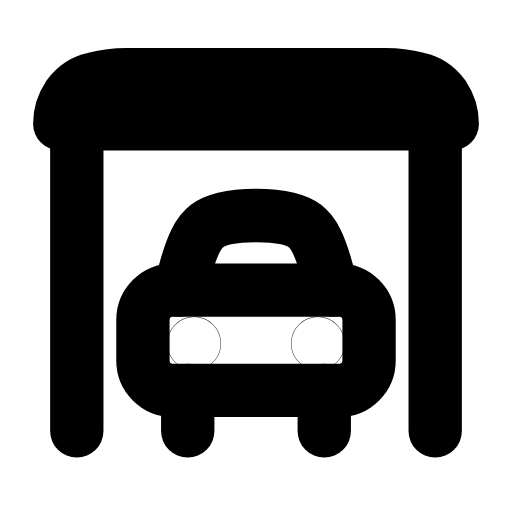
t = 0.00 s
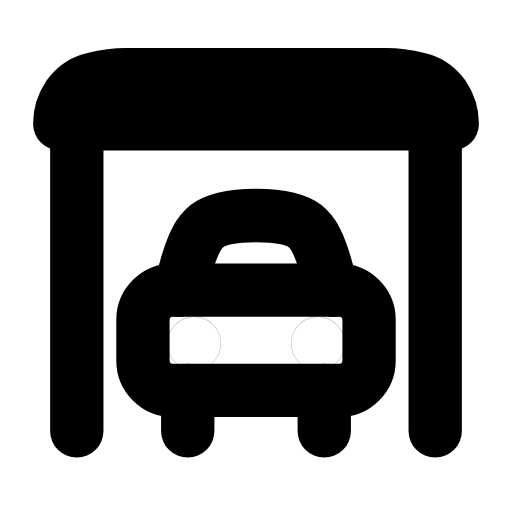
t = 0.28 s
t = 0.52 s: frame unchanged from t = 0.00 s, image omitted
t = 0.80 s: frame unchanged from t = 0.00 s, image omitted
t = 1.09 s: frame unchanged from t = 0.00 s, image omitted
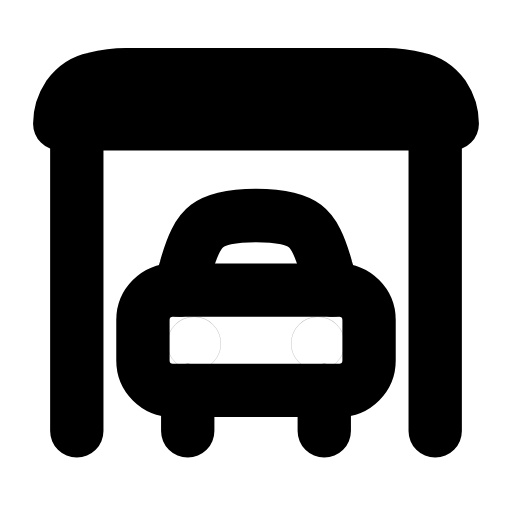
t = 1.37 s

The animated SVG that drew these frames (rendered in a browser with its animation timeline set to each time). Animation: 2 SMIL elements (animate=2); one cycle of 1.65 s, repeats indefinitely.

<svg xmlns="http://www.w3.org/2000/svg" width="24" height="24" viewBox="0 0 24 24" fill="none"><path stroke="currentColor" stroke-width="2.5" stroke-linecap="round" stroke-linejoin="round" fill="none" d="M21.2 5.8L2.8 5.8C2.8 5.3 3 4.8 3.2 4.5C3.5 4.1 3.9 3.8 4.4 3.7C4.8 3.6 5.3 3.5 5.9 3.5L18.1 3.5C18.7 3.5 19.2 3.6 19.6 3.7C20.1 3.8 20.5 4.1 20.8 4.5C21 4.8 21.2 5.3 21.2 5.8Z"></path><path stroke="currentColor" stroke-width="2.5" stroke-linecap="round" stroke-linejoin="round" fill="none" d="M3.6 5.8L3.6 20.2M20.4 5.8L20.4 20.2"></path><path stroke="currentColor" stroke-width="2.5" stroke-linecap="round" stroke-linejoin="round" fill="none" d="M8.4 13.6L8.7 12.6C9 11.5 9.3 10.9 9.7 10.6C10.1 10.3 10.8 10.1 12 10.1S13.9 10.3 14.3 10.6C14.7 10.9 15 11.5 15.3 12.6L15.6 13.6"></path><rect stroke="currentColor" stroke-width="2.5" stroke-linecap="round" stroke-linejoin="round" fill="none" x="6.7" y="13.6" width="10.6" height="4.7" rx="1.4"></rect><path stroke="currentColor" stroke-width="2.5" stroke-linecap="round" stroke-linejoin="round" fill="none" d="M8.8 18.3L8.8 20.2M15.2 18.3L15.2 20.2"></path><circle stroke="currentColor" stroke-width="2.5" stroke-linecap="round" stroke-linejoin="round" fill="none" cx="9.1" cy="16.1" r="0.01"><animate attributeName="opacity" values="1;0.25;1;0.35;1;1;1;1;0.35;1;0.25;1;1" keyTimes="0;0.0675;0.135;0.2025;0.27;0.45;0.6;0.72;0.765;0.81;0.855;0.9;1" dur="1.65s" repeatCount="indefinite" calcMode="spline" keySplines="0.16 1 0.3 1;0.16 1 0.3 1;0.16 1 0.3 1;0.16 1 0.3 1;0.16 1 0.3 1;0.16 1 0.3 1;0.16 1 0.3 1;0.16 1 0.3 1;0.16 1 0.3 1;0.16 1 0.3 1;0.16 1 0.3 1;0.16 1 0.3 1"/></circle><circle stroke="currentColor" stroke-width="2.5" stroke-linecap="round" stroke-linejoin="round" fill="none" cx="14.9" cy="16.1" r="0.01"><animate attributeName="opacity" values="1;0.25;1;0.35;1;1;1;1;0.35;1;0.25;1;1" keyTimes="0;0.0675;0.135;0.2025;0.27;0.45;0.6;0.72;0.765;0.81;0.855;0.9;1" dur="1.65s" repeatCount="indefinite" calcMode="spline" keySplines="0.16 1 0.3 1;0.16 1 0.3 1;0.16 1 0.3 1;0.16 1 0.3 1;0.16 1 0.3 1;0.16 1 0.3 1;0.16 1 0.3 1;0.16 1 0.3 1;0.16 1 0.3 1;0.16 1 0.3 1;0.16 1 0.3 1;0.16 1 0.3 1"/></circle></svg>
